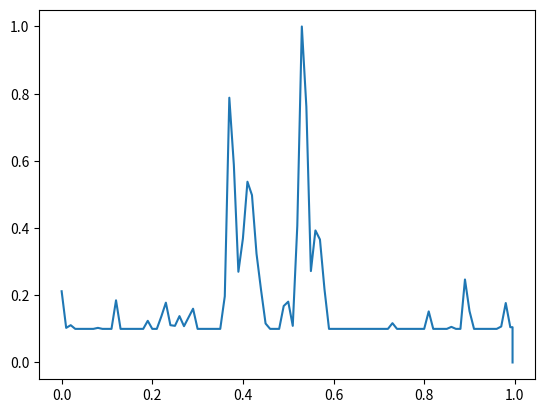

Write Python code to recreate this figure.
import matplotlib.pyplot as plt

# [redacted]
heatmap = "M 0 100 C 1 95.8 2 80.8 5 78.8 C 8 76.7 11 87.7 15 89.7 C 19 91.7 21 88.8 25 88.9 C 29 89 31 89.8 35 90 C 39 90.2 41 90 45 90 C 49 90 51 90 55 90 C 59 90 61 90 65 90 C 69 90 71 90.1 75 90 C 79 89.9 81 89.7 85 89.7 C 89 89.7 91 89.9 95 90 C 99 90.1 101 90 105 90 C 109 90 111 91.7 115 90 C 119 88.3 121 81.5 125 81.5 C 129 81.5 131 88.3 135 90 C 139 91.7 141 90 145 90 C 149 90 151 90 155 90 C 159 90 161 90 165 90 C 169 90 171 90 175 90 C 179 90 181 90.5 185 90 C 189 89.5 191 87.6 195 87.6 C 199 87.6 201 89.5 205 90 C 209 90.5 211 90.7 215 90 C 219 89.3 221 87.8 225 86.3 C 229 84.7 231 81.7 235 82.2 C 239 82.8 241 87.5 245 88.9 C 249 90.3 251 89.7 255 89.1 C 259 88.6 261 86.1 265 86.2 C 269 86.2 271 89.1 275 89.2 C 279 89.3 281 87.6 285 86.6 C 289 85.6 291 83.3 295 84 C 299 84.7 301 88.8 305 90 C 309 91.2 311 90 315 90 C 319 90 321 90 325 90 C 329 90 331 90 335 90 C 339 90 341 90 345 90 C 349 90 351 91.9 355 90 C 359 88.1 361 94.1 365 80.3 C 369 66.5 371 29 375 21.2 C 379 13.3 381 30.8 385 41.2 C 389 51.6 391 68.6 395 73 C 399 77.4 401 68.4 405 63.1 C 409 57.7 411 48.7 415 46.2 C 419 43.6 421 46 425 50.2 C 429 54.5 431 62 435 67.6 C 439 73.2 441 74.3 445 78.4 C 449 82.6 451 86.1 455 88.4 C 459 90.7 461 89.7 465 90 C 469 90.3 471 90 475 90 C 479 90 481 91.4 485 90 C 489 88.6 491 84.8 495 83.2 C 499 81.6 501 80.8 505 81.9 C 509 83.1 511 93.6 515 89.1 C 519 84.6 521 77.1 525 59.3 C 529 41.5 531 7.1 535 0 C 539 -7.1 541 9.3 545 23.9 C 549 38.5 551 65.5 555 72.8 C 559 80.2 561 62.6 565 60.7 C 569 58.8 571 59.9 575 63.4 C 579 66.9 581 72.9 585 78.2 C 589 83.5 591 87.6 595 90 C 599 92.4 601 90 605 90 C 609 90 611 90 615 90 C 619 90 621 90 625 90 C 629 90 631 90 635 90 C 639 90 641 90 645 90 C 649 90 651 90 655 90 C 659 90 661 90 665 90 C 669 90 671 90 675 90 C 679 90 681 90 685 90 C 689 90 691 90 695 90 C 699 90 701 90 705 90 C 709 90 711 90 715 90 C 719 90 721 90.3 725 90 C 729 89.7 731 88.3 735 88.3 C 739 88.3 741 89.7 745 90 C 749 90.3 751 90 755 90 C 759 90 761 90 765 90 C 769 90 771 90 775 90 C 779 90 781 90 785 90 C 789 90 791 90 795 90 C 799 90 801 91 805 90 C 809 89 811 84.8 815 84.8 C 819 84.8 821 89 825 90 C 829 91 831 90 835 90 C 839 90 841 90 845 90 C 849 90 851 90.1 855 90 C 859 89.9 861 89.4 865 89.4 C 869 89.4 871 89.9 875 90 C 879 90.1 881 92.9 885 90 C 889 87.1 891 76.4 895 75.3 C 899 74.2 901 81.7 905 84.7 C 909 87.6 911 88.9 915 90 C 919 91.1 921 90 925 90 C 929 90 931 90 935 90 C 939 90 941 90 945 90 C 949 90 951 90 955 90 C 959 90 961 90.1 965 90 C 969 89.9 971 90.8 975 89.3 C 979 87.7 981 82.3 985 82.3 C 989 82.4 992 88.1 995 89.5 C 998 91 999 87.4 1000 89.5 C 1001 91.6 1000 97.9 1000 100"

if __name__ == '__main__':
  heatmap_list = heatmap.split(" C ")
  heatmap_list.pop(0)
  resolved_heatmap = []
  x_axis = []
  y_axis = []
  for heatmap in heatmap_list:
    data = heatmap.split(' ')
    resolved_heatmap.append([(float(data[4]) - 5) / 1000, (100 - float(data[5])) / 100])
    x_axis.append((float(data[4]) - 5) / 1000)
    y_axis.append((100 - float(data[5]))/100)

  plt.plot(x_axis, y_axis)
  plt.show()
